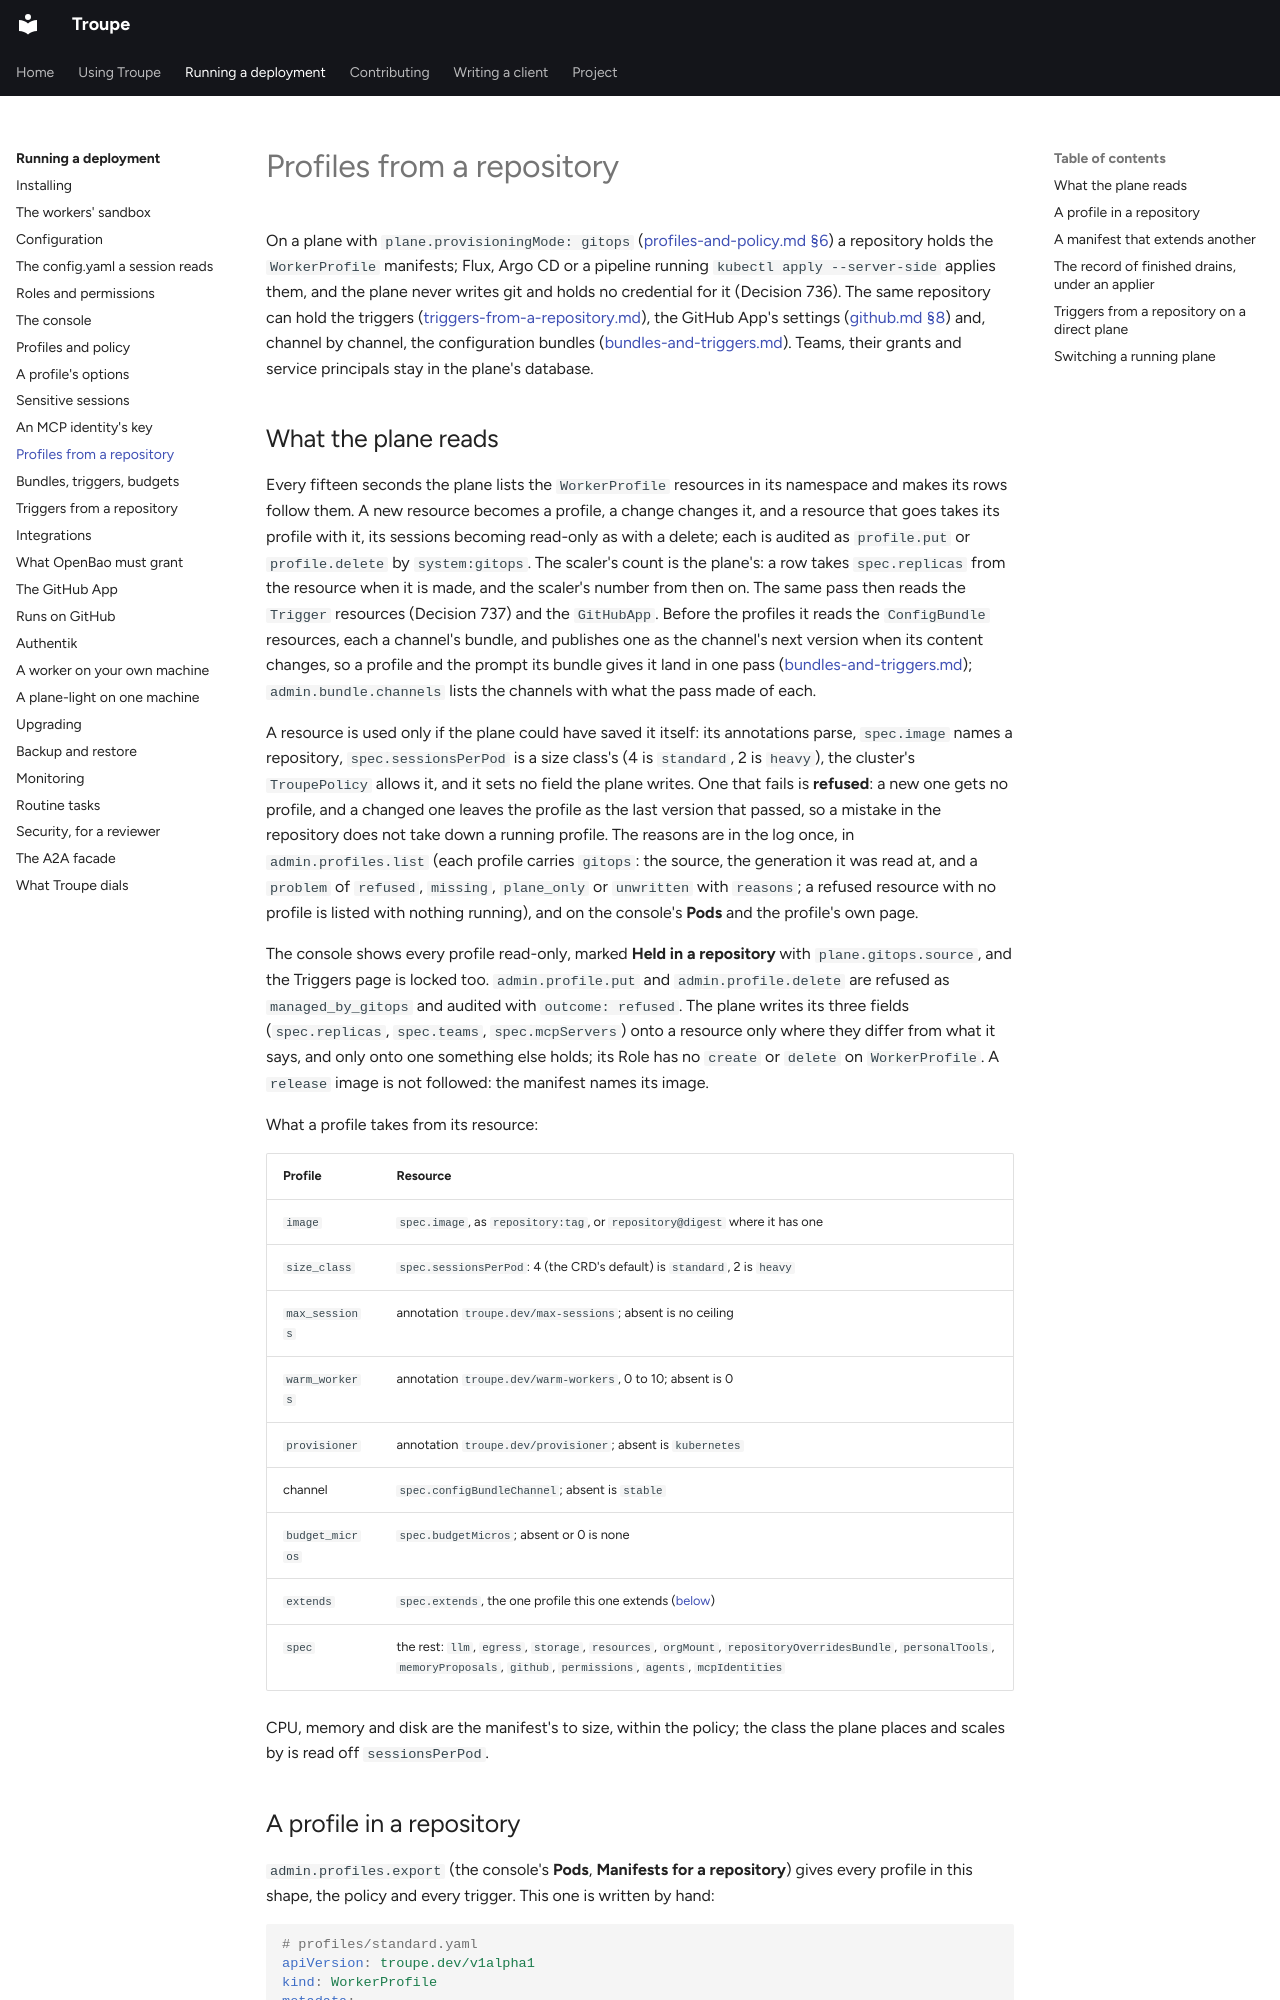

repository: it-minds/troupe · page: admin/gitops/index.html · generator: mkdocs

# Profiles from a repository

On a plane with `plane.provisioningMode: gitops`
([profiles-and-policy.md §6](profiles-and-policy.md#6-provisioning-direct-or-from-a-repository))
a repository holds the `WorkerProfile` manifests; Flux, Argo CD or a pipeline running
`kubectl apply --server-side` applies them, and the plane never writes git and holds no
credential for it (Decision 736). The same repository can hold the triggers
([triggers-from-a-repository.md](triggers-from-a-repository.md)), the GitHub App's settings
([github.md §8](github.md#8-the-app-from-a-repository)) and, channel by channel, the
configuration bundles
([bundles-and-triggers.md](bundles-and-triggers.md#bundles-from-a-repository)). Teams, their
grants and service principals stay in the plane's database.

## What the plane reads

Every fifteen seconds the plane lists the `WorkerProfile` resources in its namespace and
makes its rows follow them. A new resource becomes a profile, a change changes it, and a
resource that goes takes its profile with it, its sessions becoming read-only as with a
delete; each is audited as `profile.put` or `profile.delete` by `system:gitops`. The
scaler's count is the plane's: a row takes `spec.replicas` from the resource when it is
made, and the scaler's number from then on. The same pass then reads the `Trigger`
resources (Decision 737) and the `GitHubApp`. Before the profiles it reads the
`ConfigBundle` resources, each a channel's bundle, and publishes one as the channel's next
version when its content changes, so a profile and the prompt its bundle gives it land in
one pass ([bundles-and-triggers.md](bundles-and-triggers.md#bundles-from-a-repository));
`admin.bundle.channels` lists the channels with what the pass made of each.

A resource is used only if the plane could have saved it itself: its annotations parse,
`spec.image` names a repository, `spec.sessionsPerPod` is a size class's (4 is `standard`,
2 is `heavy`), the cluster's `TroupePolicy` allows it, and it sets no field the plane
writes. One that fails is **refused**: a new one gets no profile, and a changed one leaves
the profile as the last version that passed, so a mistake in the repository does not take
down a running profile. The reasons are in the log once, in `admin.profiles.list` (each
profile carries `gitops`: the source, the generation it was read at, and a `problem` of
`refused`, `missing`, `plane_only` or `unwritten` with `reasons`; a refused resource with no
profile is listed with nothing running), and on the console's **Pods** and the
profile's own page.

The console shows every profile read-only, marked **Held in a repository** with
`plane.gitops.source`, and the Triggers page is locked too. `admin.profile.put` and
`admin.profile.delete` are refused as `managed_by_gitops` and audited with
`outcome: refused`. The plane writes its three fields (`spec.replicas`, `spec.teams`,
`spec.mcpServers`) onto a resource only where they differ from what it says, and only onto
one something else holds; its Role has no `create` or `delete` on `WorkerProfile`. A
`release` image is not followed: the manifest names its image.

What a profile takes from its resource:

| Profile | Resource |
|---|---|
| `image` | `spec.image`, as `repository:tag`, or `repository@digest` where it has one |
| `size_class` | `spec.sessionsPerPod`: 4 (the CRD's default) is `standard`, 2 is `heavy` |
| `max_sessions` | annotation `troupe.dev/max-sessions`; absent is no ceiling |
| `warm_workers` | annotation `troupe.dev/warm-workers`, 0 to 10; absent is 0 |
| `provisioner` | annotation `troupe.dev/provisioner`; absent is `kubernetes` |
| channel | `spec.configBundleChannel`; absent is `stable` |
| `budget_micros` | `spec.budgetMicros`; absent or 0 is none |
| `extends` | `spec.extends`, the one profile this one extends ([below](#a-manifest-that-extends-another)) |
| `spec` | the rest: `llm`, `egress`, `storage`, `resources`, `orgMount`, `repositoryOverridesBundle`, `personalTools`, `memoryProposals`, `github`, `permissions`, `agents`, `mcpIdentities` |

CPU, memory and disk are the manifest's to size, within the policy; the class the plane
places and scales by is read off `sessionsPerPod`.
